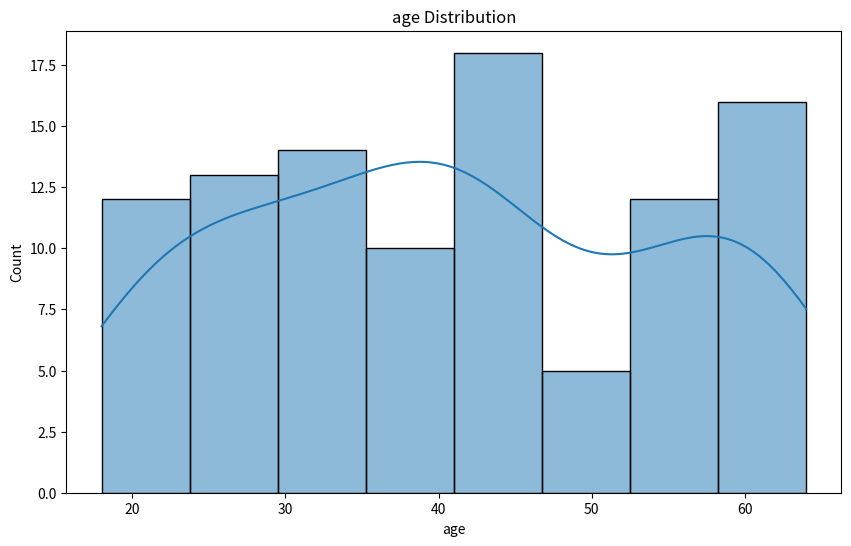
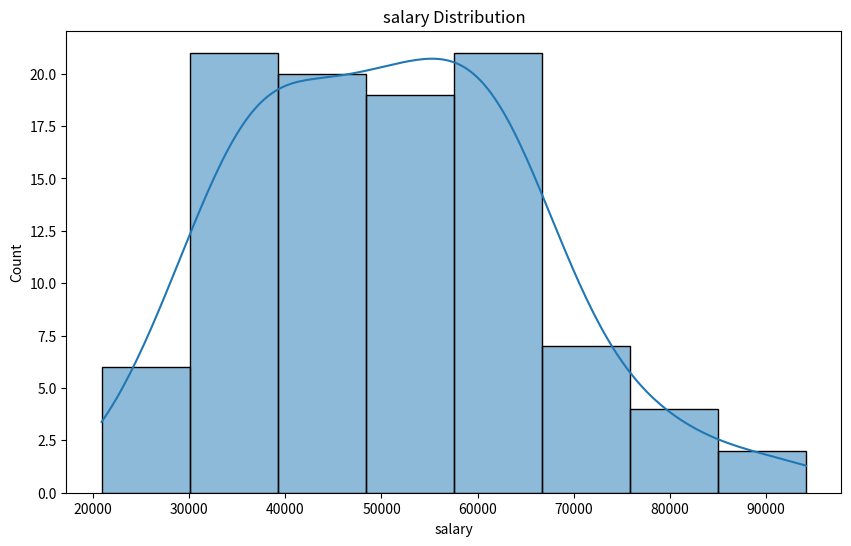
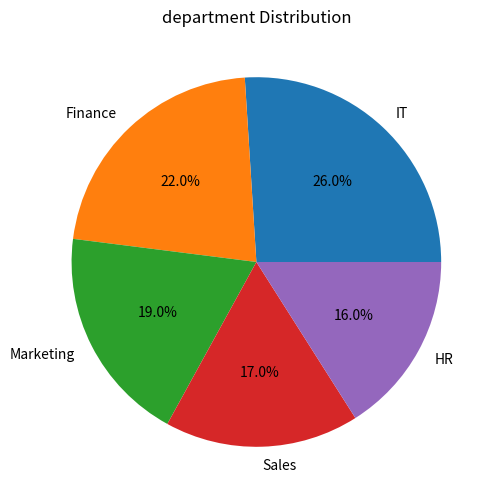
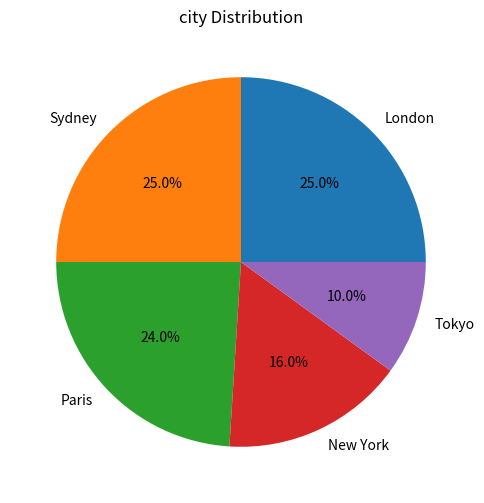
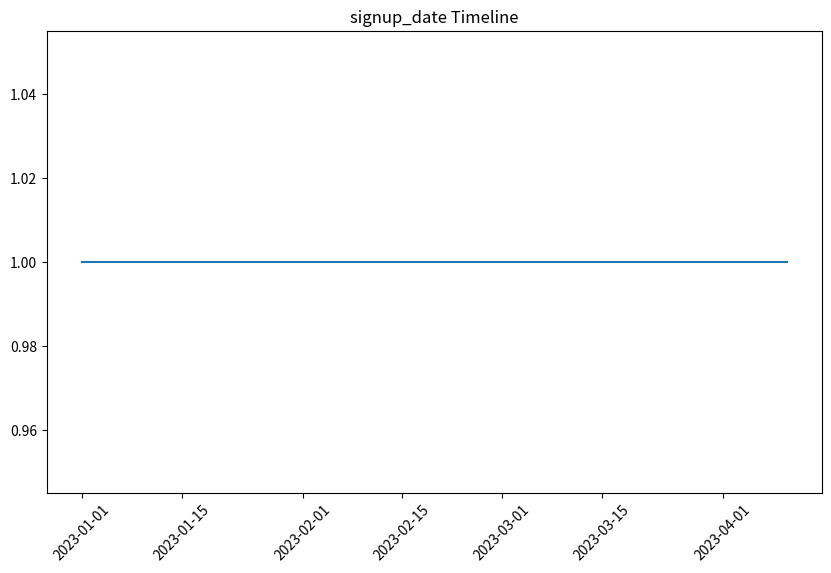
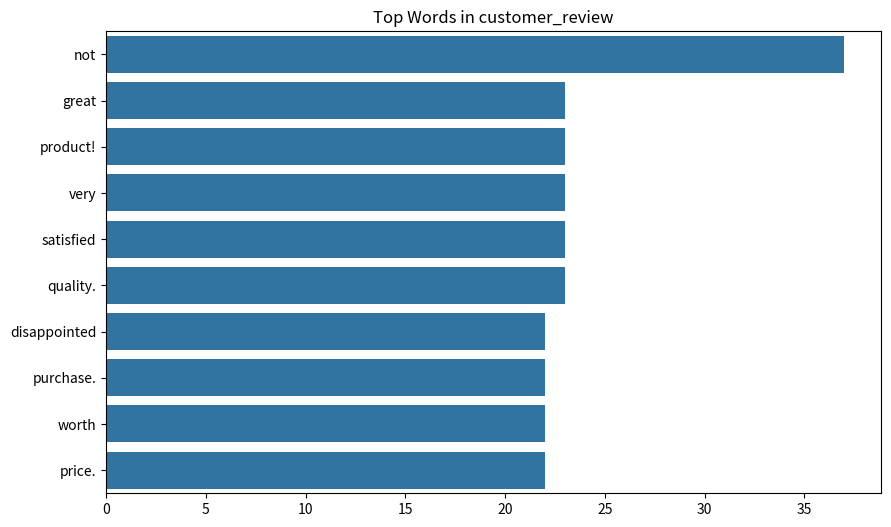

The matplotlib source for these figures, in order:
import pandas as pd
import numpy as np
import json
import matplotlib.pyplot as plt
import seaborn as sns
import os
from datetime import datetime
from collections import Counter

class InsightGenerator:
    def __init__(self, output_dir="output", plots_dir="plots"):
        self.output_dir = output_dir
        self.plots_dir = plots_dir
        os.makedirs(output_dir, exist_ok=True)
        os.makedirs(plots_dir, exist_ok=True)
        
    def process_features(self, df, column_types, return_json=True, save_json=True):
        """
        Main method to process features and generate insights
        
        Parameters:
        df: DataFrame with the data
        column_types: Dictionary with column names as keys and their types as values
        return_json: Whether to return JSON results
        save_json: Whether to save JSON results to file
        
        Returns:
        Dictionary with insights if return_json=True, else None
        """
        results = {}
        
        for column, col_type in column_types.items():
            if column not in df.columns:
                print(f"Warning: Column {column} not found in DataFrame")
                continue
                
            column_data = df[column].dropna()
            if len(column_data) == 0:
                print(f"Warning: Column {column} has no data after dropping NaN values")
                continue
                
            # Process based on column type
            if col_type == 'numerical':
                results[column] = self.process_numerical(column_data, column)
            elif col_type == 'categorical':
                results[column] = self.process_categorical(column_data, column)
            elif col_type == 'datetime':
                results[column] = self.process_datetime(column_data, column)
            elif col_type == 'text':
                results[column] = self.process_text(column_data, column)
            else:
                print(f"Warning: Unknown column type {col_type} for column {column}")
        
        # Handle output options
        if save_json:
            self.save_results(results)
            
        return results if return_json else None
    
    def process_numerical(self, data, column_name):
        """Process numerical columns"""
        # Calculate statistics
        stats = {
            'mean': float(data.mean()),
            'median': float(data.median()),
            'std': float(data.std()),
            'min': float(data.min()),
            'max': float(data.max()),
            'q1': float(data.quantile(0.25)),
            'q3': float(data.quantile(0.75)),
            'iqr': float(data.quantile(0.75) - data.quantile(0.25)),
            'outlier_percent': self.calculate_outlier_percentage(data)
        }
        
        # Generate insight
        insight = self.generate_numerical_insight(data, column_name, stats)
        
        # Generate plot
        plot_path = self.create_numerical_plot(data, column_name)
        
        return {
            'type': 'numerical',
            'statistics': stats,
            'insight': insight,
            'plot_path': plot_path
        }
    
    def process_categorical(self, data, column_name):
        """Process categorical columns"""
        # Calculate statistics
        value_counts = data.value_counts()
        stats = {
            'unique_values': int(len(value_counts)),
            'value_counts': value_counts.to_dict(),
            'most_frequent': value_counts.index[0] if len(value_counts) > 0 else None,
            'most_frequent_percentage': float(value_counts.iloc[0] / len(data) * 100) if len(value_counts) > 0 else 0
        }
        
        # Generate insight
        insight = self.generate_categorical_insight(data, column_name, stats)
        
        # Generate plot
        plot_path = self.create_categorical_plot(data, column_name)
        
        return {
            'type': 'categorical',
            'statistics': stats,
            'insight': insight,
            'plot_path': plot_path
        }
    
    def process_datetime(self, data, column_name):
        """Process datetime columns"""
        # Convert to datetime if not already
        datetime_data = pd.to_datetime(data)
        
        # Calculate statistics
        stats = {
            'start_date': str(datetime_data.min()),
            'end_date': str(datetime_data.max()),
            'date_range_days': int((datetime_data.max() - datetime_data.min()).days),
            'unique_dates': int(datetime_data.nunique()),
            'most_frequent_date': str(datetime_data.value_counts().index[0]) if len(datetime_data) > 0 else None,
            'avg_gap_days': self.calculate_avg_date_gap(datetime_data)
        }
        
        # Generate insight
        insight = self.generate_datetime_insight(datetime_data, column_name, stats)
        
        # Generate plot
        plot_path = self.create_datetime_plot(datetime_data, column_name)
        
        return {
            'type': 'datetime',
            'statistics': stats,
            'insight': insight,
            'plot_path': plot_path
        }
    
    def process_text(self, data, column_name):
        """Process text columns"""
        # Calculate statistics
        word_counts = self.analyze_text_content(data)
        stats = {
            'total_entries': int(len(data)),
            'avg_word_count': float(np.mean([len(str(text).split()) for text in data])),
            'unique_words': int(len(word_counts)),
            'most_common_words': dict(word_counts.most_common(5))
        }
        
        # Generate insight
        insight = self.generate_text_insight(data, column_name, stats)
        
        # Generate plot
        plot_path = self.create_text_plot(data, column_name)
        
        return {
            'type': 'text',
            'statistics': stats,
            'insight': insight,
            'plot_path': plot_path
        }
    
    def calculate_outlier_percentage(self, data):
        """Calculate percentage of outliers using IQR method"""
        Q1 = data.quantile(0.25)
        Q3 = data.quantile(0.75)
        IQR = Q3 - Q1
        lower_bound = Q1 - 1.5 * IQR
        upper_bound = Q3 + 1.5 * IQR
        outliers = data[(data < lower_bound) | (data > upper_bound)]
        return float(len(outliers) / len(data) * 100)
    
    def calculate_avg_date_gap(self, datetime_data):
        """Calculate average gap between dates"""
        if len(datetime_data) < 2:
            return 0
        sorted_dates = datetime_data.sort_values()
        gaps = (sorted_dates.shift(-1) - sorted_dates).dropna()
        return float(gaps.mean().days) if not gaps.empty else 0
    
    def analyze_text_content(self, text_data):
        """Analyze text content and return word frequencies"""
        all_text = ' '.join(text_data.astype(str))
        words = all_text.lower().split()
        # Remove common stop words and short words
        stop_words = {'the', 'and', 'is', 'in', 'to', 'of', 'a', 'an', 'for', 'on', 'with', 'as', 'by', 'at'}
        words = [word for word in words if len(word) > 2 and word not in stop_words]
        return Counter(words)
    
    def generate_numerical_insight(self, data, column_name, stats):
        """Generate meaningful insight for numerical data"""
        insight = f"The {column_name} feature has a mean of {stats['mean']:.2f} and median of {stats['median']:.2f}. "
        insight += f"Values range from {stats['min']:.2f} to {stats['max']:.2f} with a standard deviation of {stats['std']:.2f}. "
        
        if stats['outlier_percent'] > 5:
            insight += f"Notably, {stats['outlier_percent']:.1f}% of values are outliers. "
        
        # Add business context based on column name
        if 'salary' in column_name.lower():
            insight += "This salary distribution reflects multiple job levels and experience tiers within the organization."
        elif 'age' in column_name.lower():
            insight += "The age distribution shows the demographic spread of the population being analyzed."
        else:
            insight += "The distribution pattern provides insights into the variability of this metric."
            
        return insight
    
    def generate_categorical_insight(self, data, column_name, stats):
        """Generate meaningful insight for categorical data"""
        insight = f"The {column_name} feature has {stats['unique_values']} unique values. "
        insight += f"The most frequent value is '{stats['most_frequent']}' which appears in {stats['most_frequent_percentage']:.1f}% of records. "
        
        # Add business context based on column name
        if 'department' in column_name.lower():
            insight += "This distribution reflects the organizational structure and department sizes."
        elif 'city' in column_name.lower():
            insight += "Geographic distribution shows concentration in specific locations."
        else:
            insight += "The value distribution indicates the prevalence of different categories."
            
        return insight
    
    def generate_datetime_insight(self, data, column_name, stats):
        """Generate meaningful insight for datetime data"""
        insight = f"The {column_name} feature spans {stats['date_range_days']} days from {stats['start_date']} to {stats['end_date']}. "
        insight += f"There are {stats['unique_dates']} unique dates with an average gap of {stats['avg_gap_days']:.1f} days between entries. "
        
        # Add business context based on column name
        if 'signup' in column_name.lower():
            insight += "This timeline shows customer acquisition patterns over time."
        elif 'purchase' in column_name.lower():
            insight += "Purchase dates reveal buying patterns and potential seasonal trends."
        else:
            insight += "The temporal distribution provides insights into activity patterns over time."
            
        return insight
    
    def generate_text_insight(self, data, column_name, stats):
        """Generate meaningful insight for text data"""
        insight = f"The {column_name} feature contains {stats['total_entries']} entries with an average of {stats['avg_word_count']:.1f} words each. "
        insight += f"There are {stats['unique_words']} unique words across all entries. "
        
        # Mention most common words if available
        if stats['most_common_words']:
            common_words = list(stats['most_common_words'].keys())
            insight += f"The most common words are: {', '.join(common_words)}. "
        
        # Add business context based on column name
        if 'review' in column_name.lower() or 'feedback' in column_name.lower():
            insight += "This text data provides valuable customer sentiment and feedback."
        elif 'description' in column_name.lower():
            insight += "The content describes key features and characteristics of the items."
        else:
            insight += "The text content offers qualitative insights into the dataset."
            
        return insight
    
    def create_numerical_plot(self, data, column_name):
        """Create appropriate plot for numerical data"""
        plt.figure(figsize=(10, 6))
        
        # Choose plot type based on data characteristics
        if self.calculate_outlier_percentage(data) > 5:
            # Use box plot if there are outliers
            sns.boxplot(y=data)
            plot_type = 'box'
        else:
            # Use histogram for normal distribution
            sns.histplot(data, kde=True)
            plot_type = 'histogram'
        
        plt.title(f'{column_name} Distribution')
        plot_path = os.path.join(self.plots_dir, f'{column_name}_{plot_type}.png')
        plt.savefig(plot_path)
        plt.close()
        
        return plot_path
    
    def create_categorical_plot(self, data, column_name):
        """Create appropriate plot for categorical data"""
        plt.figure(figsize=(10, 6))
        
        value_counts = data.value_counts()
        
        # Choose plot type based on number of categories
        if len(value_counts) <= 5:
            # Use pie chart for small number of categories
            plt.pie(value_counts.values, labels=value_counts.index, autopct='%1.1f%%')
            plot_type = 'pie'
        else:
            # Use bar chart for many categories
            if len(value_counts) > 10:
                # Show only top 10 categories
                value_counts = value_counts.head(10)
            
            sns.barplot(x=value_counts.values, y=value_counts.index)
            plot_type = 'bar'
        
        plt.title(f'{column_name} Distribution')
        plot_path = os.path.join(self.plots_dir, f'{column_name}_{plot_type}.png')
        plt.savefig(plot_path)
        plt.close()
        
        return plot_path
    
    def create_datetime_plot(self, data, column_name):
        """Create appropriate plot for datetime data"""
        plt.figure(figsize=(10, 6))
        
        # Convert to date for counting
        date_counts = data.dt.date.value_counts().sort_index()
        
        # Use line plot for time series
        plt.plot(date_counts.index, date_counts.values)
        plt.xticks(rotation=45)
        plt.title(f'{column_name} Timeline')
        
        plot_type = 'timeline'
        plot_path = os.path.join(self.plots_dir, f'{column_name}_{plot_type}.png')
        plt.savefig(plot_path)
        plt.close()
        
        return plot_path
    
    def create_text_plot(self, data, column_name):
        """Create appropriate plot for text data"""
        plt.figure(figsize=(10, 6))
        
        # Analyze word frequencies
        word_counts = self.analyze_text_content(data)
        
        # Use bar chart for top words
        top_words = word_counts.most_common(10)
        words, counts = zip(*top_words)
        
        sns.barplot(x=list(counts), y=list(words))
        plt.title(f'Top Words in {column_name}')
        
        plot_type = 'word_frequency'
        plot_path = os.path.join(self.plots_dir, f'{column_name}_{plot_type}.png')
        plt.savefig(plot_path)
        plt.close()
        
        return plot_path
    
    def save_results(self, results):
        """Save results to JSON file"""
        output_path = os.path.join(self.output_dir, 'analysis_insights.json')
        
        # Convert numpy types to native Python types for JSON serialization
        def convert_types(obj):
            if isinstance(obj, (np.integer, np.int32, np.int64)):
                return int(obj)
            elif isinstance(obj, (np.floating, np.float32, np.float64)):
                return float(obj)
            elif isinstance(obj, np.ndarray):
                return obj.tolist()
            elif isinstance(obj, pd.Timestamp):
                return str(obj)
            elif isinstance(obj, dict):
                return {k: convert_types(v) for k, v in obj.items()}
            elif isinstance(obj, list):
                return [convert_types(item) for item in obj]
            else:
                return obj
        
        serializable_results = convert_types(results)
        
        with open(output_path, 'w') as f:
            json.dump(serializable_results, f, indent=4)
        
        print(f"Results saved to {output_path}")


# Example usage
if __name__ == "__main__":
    # Sample data creation for testing
    np.random.seed(42)
    sample_data = {
        'age': np.random.randint(18, 65, 100),
        'salary': np.random.normal(50000, 15000, 100),
        'department': np.random.choice(['IT', 'HR', 'Finance', 'Marketing', 'Sales'], 100),
        'city': np.random.choice(['New York', 'London', 'Tokyo', 'Paris', 'Sydney'], 100),
        'signup_date': pd.date_range('2023-01-01', periods=100, freq='D'),
        'customer_review': np.random.choice([
            'Great product! Very satisfied with the quality.',
            'Poor experience. The product did not meet expectations.',
            'Average product. Nothing special but gets the job done.',
            'Excellent quality! Would highly recommend.',
            'Disappointed with the purchase. Not worth the price.'
        ], 100)
    }
    
    df = pd.DataFrame(sample_data)
    
    # Define column types (this would come from previous processing steps)
    column_types = {
        'age': 'numerical',
        'salary': 'numerical',
        'department': 'categorical',
        'city': 'categorical',
        'signup_date': 'datetime',
        'customer_review': 'text'
    }
    
    # Initialize and run the insight generator
    generator = InsightGenerator()
    results = generator.process_features(df, column_types, return_json=True, save_json=True)
    
    # Print sample insights
    print("Sample Insights:")
    for column, data in list(results.items())[:3]:
        print(f"\n{column}: {data['insight']}")
